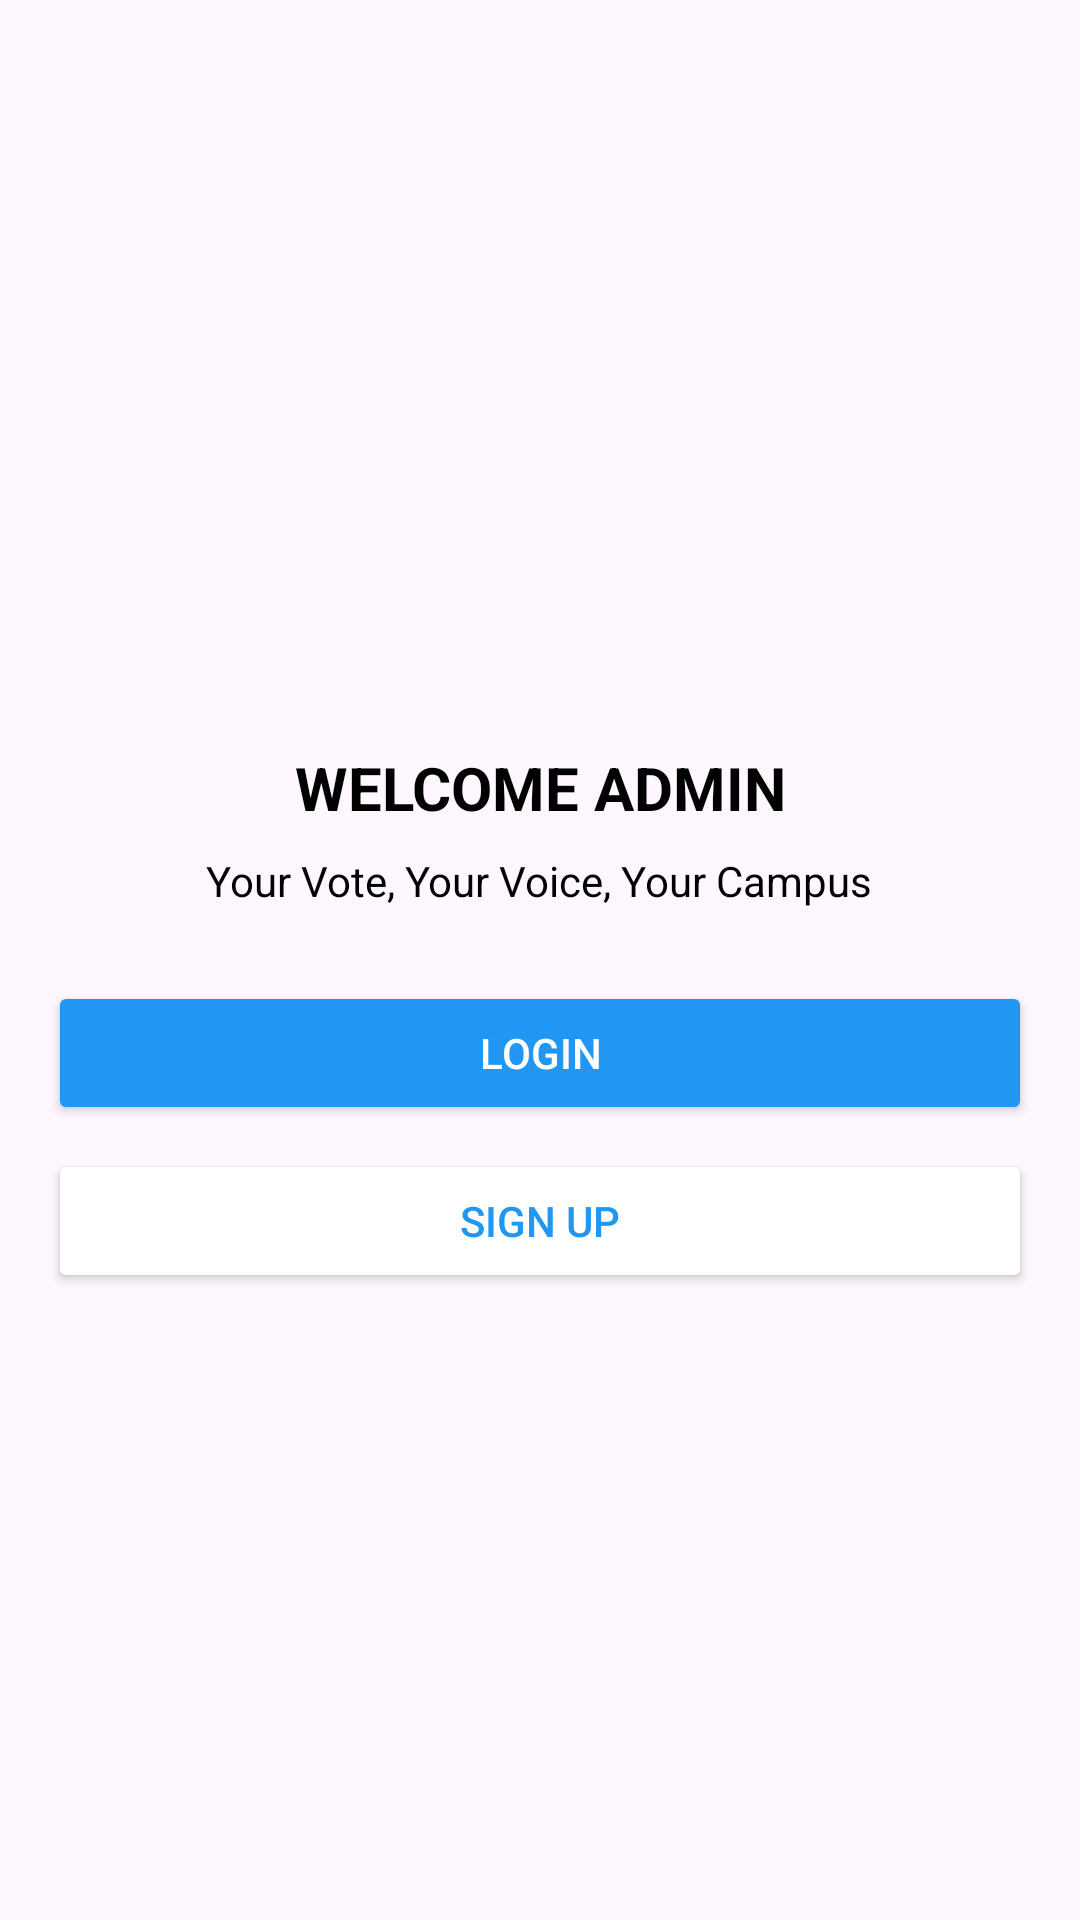

This screen was rendered from an Android layout file. Write that file and the resources it references.
<!-- AndroidManifest.xml: application theme Theme.ECMAdmin -->
<!-- res/layout/activity_adminlogin.xml -->
<LinearLayout
    xmlns:android="http://schemas.android.com/apk/res/android"
    android:layout_width="match_parent"
    android:layout_height="match_parent"
    android:orientation="vertical"
    android:gravity="center"
    android:padding="16dp">

    <ImageButton
        android:id="@+id/backButton"
        android:layout_width="wrap_content"
        android:layout_height="wrap_content"
        android:src="@drawable/ic_back"
        android:background="?android:selectableItemBackground"
        android:layout_gravity="start" />

    <ImageView
        android:id="@+id/ballotImage"
        android:layout_width="wrap_content"
        android:layout_height="wrap_content"
        android:src="@drawable/ic_vote_box"
        android:layout_marginTop="24dp" />

    
    <TextView
        android:id="@+id/welcomeText"
        android:layout_width="wrap_content"
        android:layout_height="wrap_content"
        android:text="WELCOME ADMIN"
        android:textSize="20sp"
        android:textStyle="bold"
        android:textColor="#000000"
        android:gravity="center"
        android:layout_marginTop="16dp" />

    
    <TextView
        android:id="@+id/slogan"
        android:layout_width="wrap_content"
        android:layout_height="wrap_content"
        android:text="Your Vote, Your Voice, Your Campus"
        android:textSize="14sp"
        android:textColor="#000000"
        android:gravity="center"
        android:layout_marginTop="8dp" />

    
    <Button
        android:id="@+id/loginButton"
        android:layout_width="match_parent"
        android:layout_height="wrap_content"
        android:text="Login"
        android:backgroundTint="#2196F3"
        android:textColor="#FFFFFF"
        android:layout_marginTop="24dp" />

    
    <Button
        android:id="@+id/signupButton"
        android:layout_width="match_parent"
        android:layout_height="wrap_content"
        android:text="Sign up"
        android:backgroundTint="#FFFFFF"
        android:textColor="#2196F3"
        android:layout_marginTop="8dp"
        android:strokeColor="#2196F3" />

</LinearLayout>
<!-- resources referenced by this layout -->
<resources>
  <style name="Theme.ECMAdmin" parent="Base.Theme.ECMAdmin" />
  <style name="Base.Theme.ECMAdmin" parent="Theme.Material3.DayNight.NoActionBar">
          
          
      </style>
</resources>
